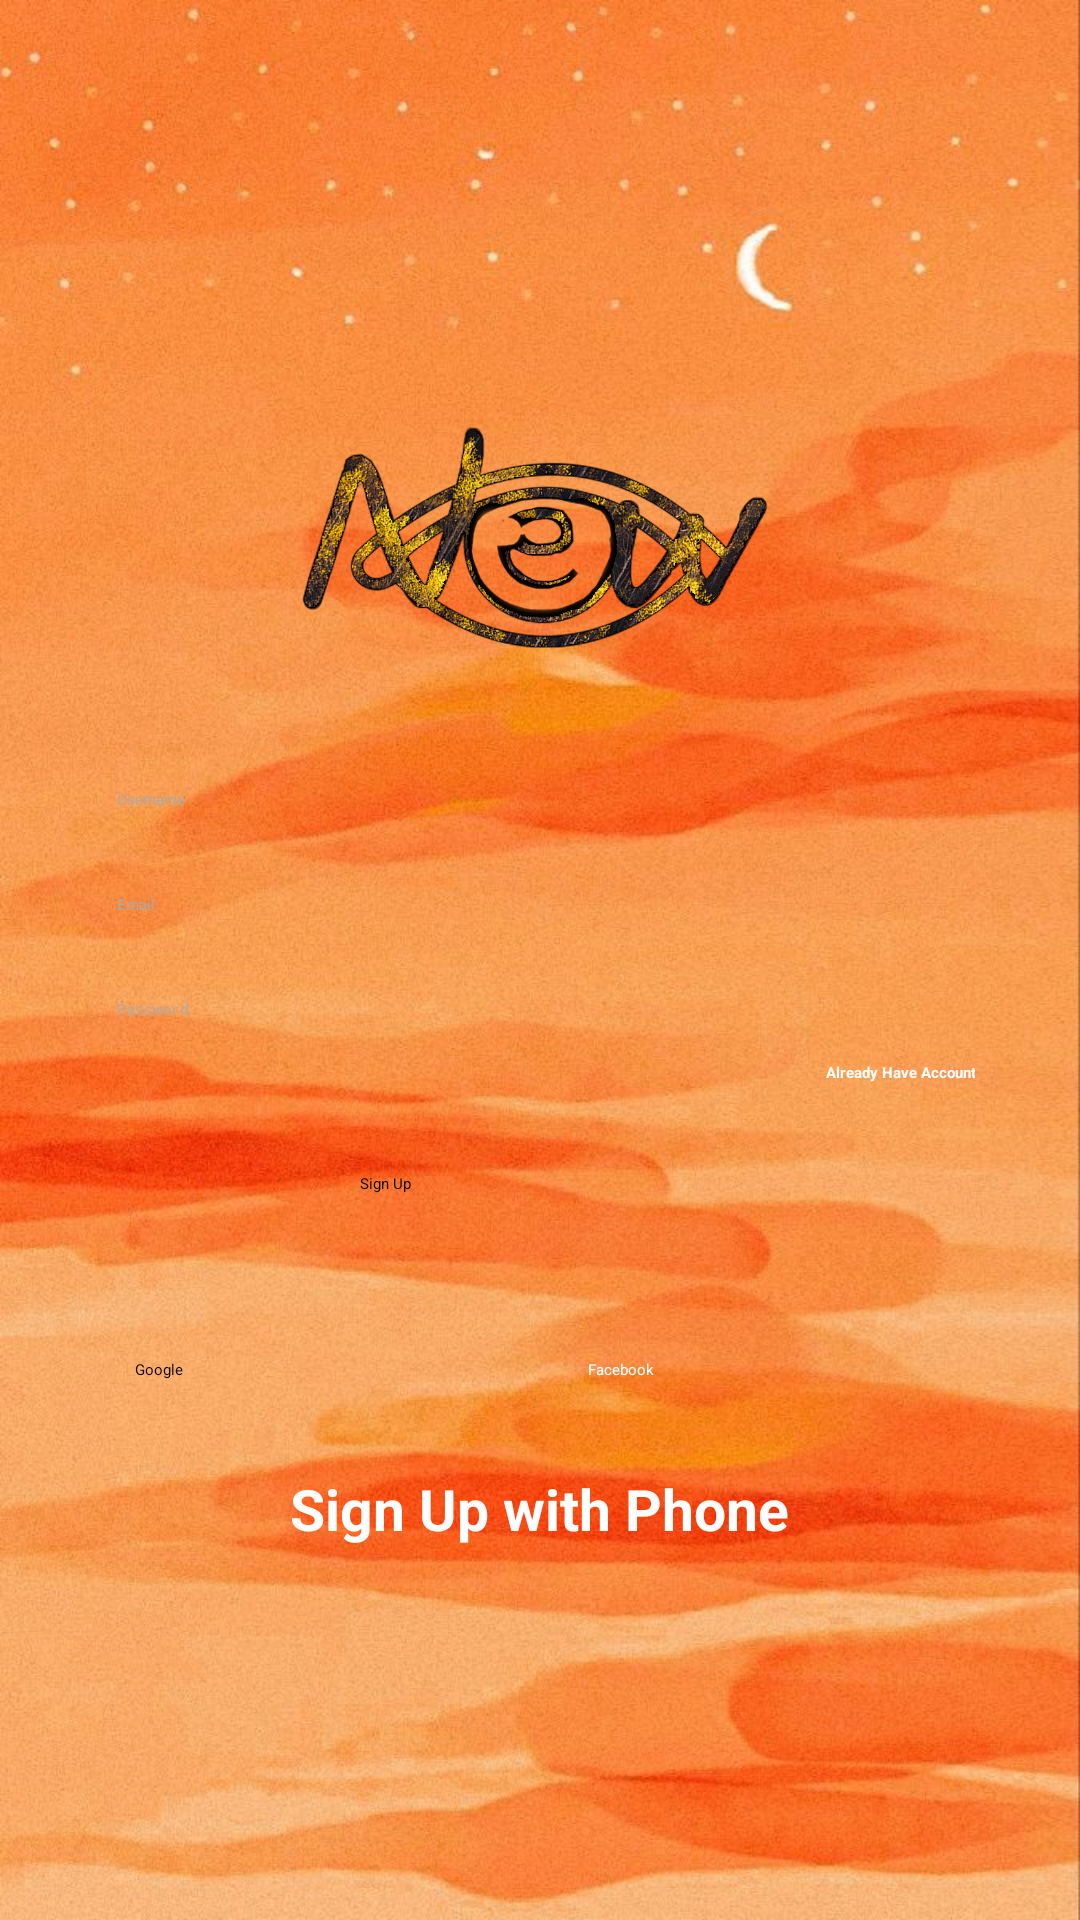

Write the Android layout XML for this screen, with the resource values it uses.
<!-- AndroidManifest.xml: application theme Theme.Neweye -->
<!-- res/layout/activity_sign_up.xml -->
<?xml version="1.0" encoding="utf-8"?>
<LinearLayout xmlns:android="http://schemas.android.com/apk/res/android"
    xmlns:app="http://schemas.android.com/apk/res-auto"
    xmlns:tools="http://schemas.android.com/tools"
    android:layout_width="match_parent"
    android:layout_height="match_parent"
    tools:context=".SignUpActivity"
    android:orientation="vertical"
    android:background="@drawable/w1"
    android:gravity="center">
    
    <LinearLayout
        android:layout_width="match_parent"
        android:layout_height="wrap_content"
        android:layout_marginStart="30dp"
        android:layout_marginLeft="30dp"
        android:layout_marginEnd="30dp"
        android:layout_marginRight="30dp"
        android:gravity="center_horizontal"
        android:orientation="vertical">

        <ImageView
            android:layout_width="165dp"
            android:layout_height="115dp"
            android:src="@drawable/logo3" />
        <EditText
            android:layout_width="match_parent"
            android:layout_height="wrap_content"
            android:id="@+id/txtUsername"
            android:layout_marginTop="15dp"
            android:layout_marginBottom="10dp"
            android:ems="10"
            android:hint="Username"
            android:inputType="textPersonName"
            android:padding="9dp"
            android:textColor="@color/lightGrey"
            android:textColorHint="@color/chatbackground"/>

        <EditText
            android:layout_width="match_parent"
            android:layout_height="wrap_content"
            android:layout_marginBottom="10dp"
            android:id="@+id/txtEmail"
            android:ems="10"
            android:hint="Email"
            android:textColorHint="@color/chatbackground"
            android:inputType="textEmailAddress"
            android:textColor="@color/lightGrey"
            android:padding="9dp"/>

        <EditText
            android:layout_width="match_parent"
            android:layout_height="wrap_content"
            android:id="@+id/txtPassword"
            android:ems="10"
            android:hint="Password"
            android:textColorHint="@color/chatbackground"
            android:inputType="textPassword"
            android:padding="9dp"
            android:textColor="@color/lightGrey"/>
        
        <TextView
            android:layout_width="wrap_content"
            android:layout_height="wrap_content"
            android:layout_gravity="right"
            android:gravity="right"
            android:id="@+id/txtAlreadyHaveAccount"
            android:text="Already Have Account"
            android:textColor="@color/white"
            android:textStyle="bold"
            android:padding="5dp"/>

        
        <Button
            android:layout_width="150dp"
            android:layout_height="wrap_content"
            android:id="@+id/btnSignUp"
            android:layout_marginTop="10dp"
            android:padding="15dp"
            android:text="Sign Up"
            android:textAllCaps="false"
            app:backgroundTint="#B59410"
            app:cornerRadius="8dp"/>
        
        <LinearLayout
            android:layout_width="match_parent"
            android:layout_height="match_parent"
            android:layout_marginTop="25dp"
            android:orientation="horizontal">

            <Button
                android:layout_width="wrap_content"
                android:layout_height="wrap_content"
                android:id="@+id/btnGoogle"
                android:layout_marginEnd="4dp"
                android:layout_marginRight="4dp"
                android:layout_weight="1"
                android:drawableLeft="@drawable/ic_google"
                android:padding="15dp"
                android:text="Google"
                android:textAllCaps="false"
                android:textColor="@color/black"
                app:backgroundTint="@color/white"
                app:cornerRadius="8dp"/>

            <Button
                android:layout_width="wrap_content"
                android:layout_height="wrap_content"
                android:id="@+id/btnFacebook"
                android:layout_marginStart="4dp"
                android:layout_marginLeft="4dp"
                android:layout_weight="1"
                android:drawableLeft="@drawable/ic_facebook"
                android:padding="15dp"
                android:text="Facebook"
                android:textAllCaps="false"
                android:textColor="@color/white"
                app:backgroundTint="@color/fb_color"
                app:cornerRadius="8dp"/>
        </LinearLayout>


        <TextView
            android:layout_width="wrap_content"
            android:layout_height="wrap_content"
            android:id="@+id/txtSignUpPhone"
            android:text="Sign Up with Phone"
            android:textColor="@color/white"
            android:textStyle="bold"
            android:layout_marginTop="15dp"
            android:textSize="19sp"/>

            


    </LinearLayout>


</LinearLayout>
<!-- resources referenced by this layout -->
<resources>
  <color name="black">#FF000000</color>
  <color name="chatbackground">#AAAAAA</color>
  <color name="fb_color">#3c5793</color>
  <color name="lightGrey">#EDEDED</color>
  <color name="white">#FFFFFFFF</color>
  <!-- drawable logo3: png bitmap (drawable, 222356 bytes) -->
  <!-- drawable w1: jpg bitmap (drawable, 125354 bytes) -->
  <style name="Theme.Neweye" parent="Theme.MaterialComponents.DayNight.DarkActionBar">
          
          <item name="colorPrimary">@color/colorPrimary</item>
          <item name="colorPrimaryVariant">@color/colorPrimaryDark</item>
          <item name="colorOnPrimary">@color/white</item>
          
          <item name="colorSecondary">@color/teal_200</item>
          <item name="colorSecondaryVariant">@color/teal_700</item>
          <item name="colorOnSecondary">@color/black</item>
          
          <item name="android:statusBarColor" tools:targetApi="21">?attr/colorPrimaryVariant</item>
          
      </style>
  <color name="colorPrimary">#FF9800</color>
  <color name="colorPrimaryDark">#A76D00</color>
  <color name="teal_200">#FF03DAC5</color>
  <color name="teal_700">#FF018786</color>
</resources>
